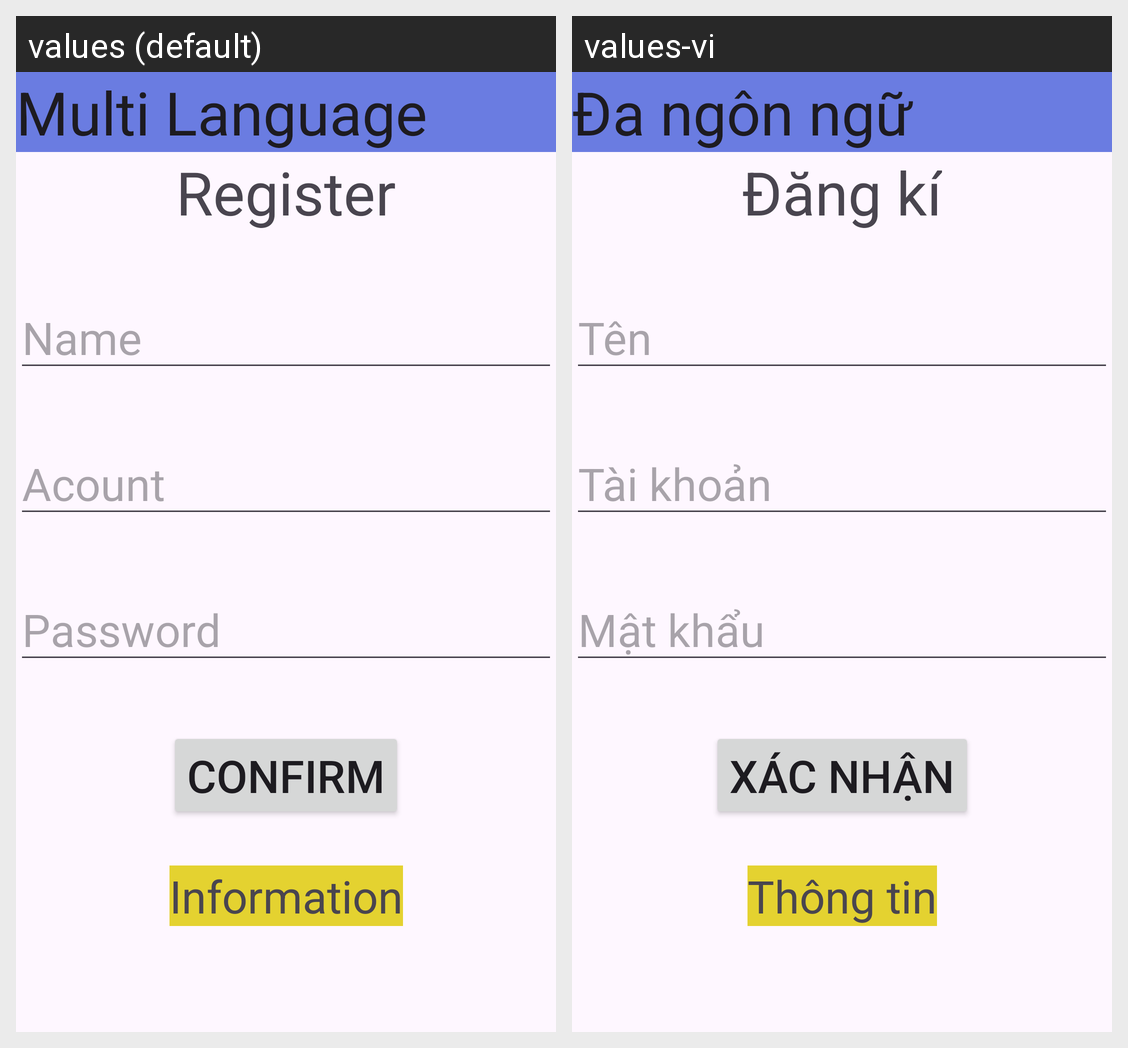

Translations of the strings shown on this Android screen, per locale in the grid:
Android screen res/layout/activity_main.xml rendered under 2 locales, left to right: values (default), values-vi. Device: Nexus 5 (rendered at 1080×1920; each locale shown at half size, 540×960, under a caption strip naming it); theme Theme.MultiLanguage1.
Strings drawn on this screen, with the default value and each locale's value (text and hints the layout hard-codes, and strings that could not be matched under every locale, appear in the picture but are not listed):

Message
  values: Multi Language
  values-vi: Đa ngôn ngữ

show_message
  values: Register
  values-vi: Đăng kí

show
  values: Name
  values-vi: Tên

text_show
  values: Acount
  values-vi: Tài khoản

text_show_message
  values: Password
  values-vi: Mật khẩu

btn_text
  values: Confirm
  values-vi: Xác nhận

btn_show_message
  values: Information
  values-vi: Thông tin
